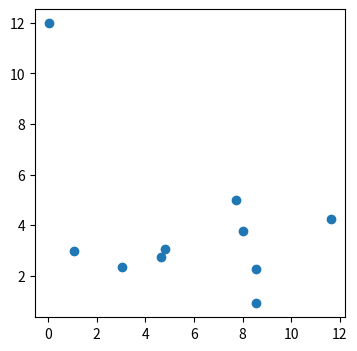
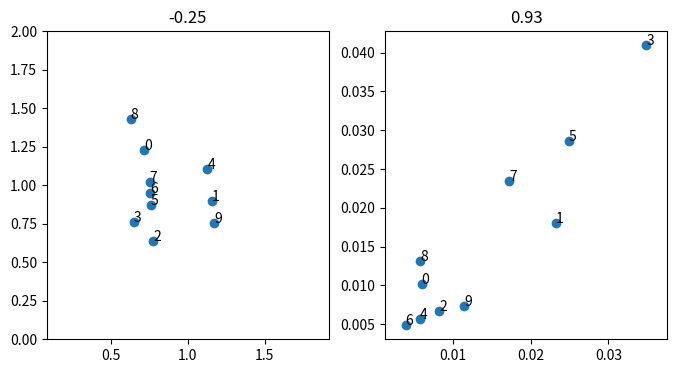
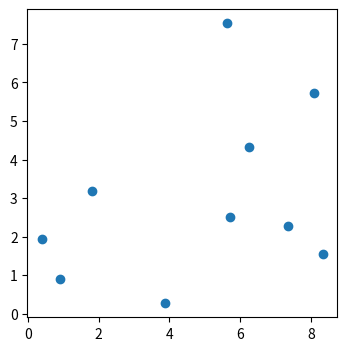
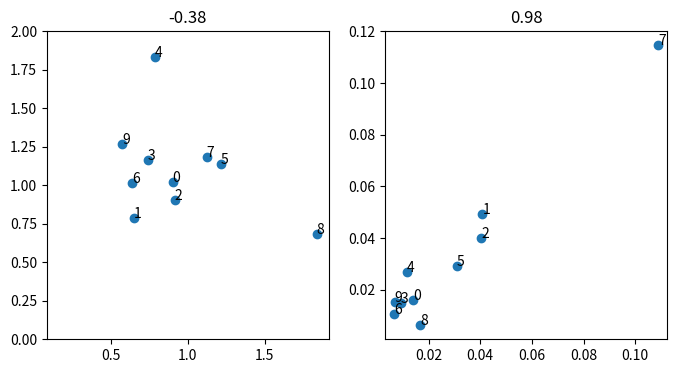

These charts were generated, in order, by the following Python code:
# -*- coding: utf-8 -*-
"""
Created on Fri Apr  6 17:26:15 2018

@author: deanpospisil
"""

import numpy as np
import matplotlib.pyplot as plt
#plt.scatter(dr[:,0], dr[:,1])
#plt.xlim(0,20);plt.ylim(0,20);
#plt.plot([0,20],[0,20])
n_samps = 2
n_neuron = 10
dat = np.zeros(n_samps)
for n in range(n_samps):
    plt.figure(figsize=(4,4))

    dr = np.abs(np.random.normal(loc=0, scale=5, size=(n_neuron,2)))
    #plt.hist(dr.ravel())
    plt.scatter(dr[:,0], dr[:,1])

    tex = np.random.normal(np.abs(dr[:,1]), size=(30,n_neuron))
    shape = np.random.normal(np.abs(dr[:,0]), size=(30,n_neuron))
    plt.figure(figsize=(8,4))

    plt.subplot(121)
    plt.title(np.round(np.corrcoef(np.var(tex,0),np.var(shape,0))[0,1],2))
    plt.scatter(np.var(tex,0),np.var(shape,0))
    for a, x, y in  zip(range(n_neuron),np.var(tex,0),np.var(shape,0)):
        plt.text(x=x, y=y, s=a)
    
    mtex = np.max(tex, 0)
    mshape = np.max(shape, 0)
    mboth = np.max(np.array([mtex,mshape]),0)
    plt.axis('equal')
    plt.xlim(0,2);plt.ylim(0,2)

    n_tex = tex/mboth
    n_shape = shape/mboth
    
    plt.subplot(122)
    vn_tex = np.var(n_tex,0)
    vn_shape = np.var(n_shape,0)
    
    dat[n] = np.corrcoef(vn_tex, vn_shape)[0,1]
    plt.title(np.round(dat[n], 2))
    plt.scatter(vn_tex, vn_shape)
    for a, x, y in  zip(range(n_neuron),vn_tex, vn_shape):
        plt.text(x=x, y=y, s=a)
    plt.axis('equal')

    

#plt.plot(dat)



